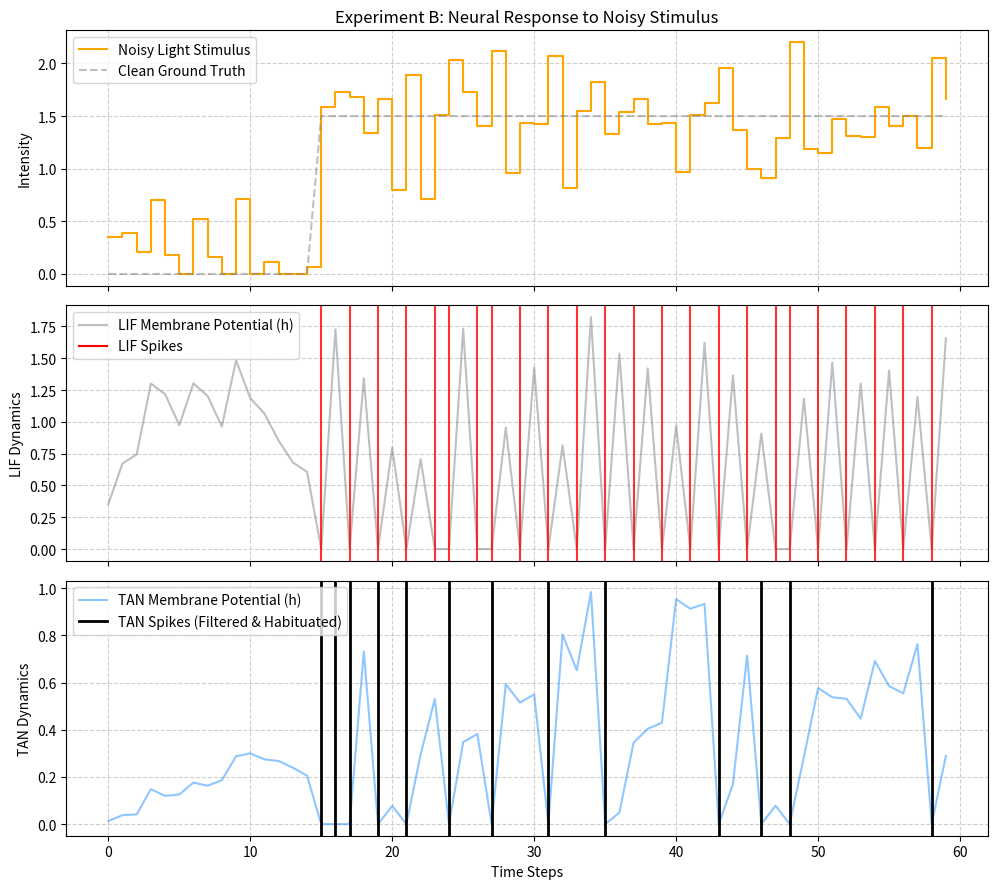

Generate this figure with matplotlib:
import numpy as np
import matplotlib.pyplot as plt

# ============================================================
# Baseline 1: Classic Leaky Integrate-and-Fire (LIF) neuron
# ============================================================
class LIFNeuron:
    """
    Standard leaky integrate-and-fire neuron with Markovian dynamics.
    The membrane potential decays exponentially (leak) and integrates
    incoming current. A spike is fired when the potential exceeds the
    threshold, after which the potential is reset.
    """
    def __init__(self, lambda_leak=0.8, threshold=1.0):
        """
        Parameters
        ----------
        lambda_leak : float
            Leak factor (0 < lambda_leak < 1). Models the membrane time constant.
        threshold : float
            Firing threshold for spike generation.
        """
        self.lambda_leak = lambda_leak
        self.threshold = threshold
        self.h = 0.0  # membrane potential

    def forward(self, current_input):
        """
        Advance the neuron by one time step.

        Parameters
        ----------
        current_input : float
            Input current (sensory signal).

        Returns
        -------
        spike : int
            1 if a spike was emitted, 0 otherwise.
        h : float
            Membrane potential after updating (and possible reset).
        """
        # Markovian state update: leaky integration + instantaneous input
        self.h = self.lambda_leak * self.h + current_input

        # Spike generation and reset
        if self.h > self.threshold:
            spike = 1
            self.h = 0.0  # reset membrane potential after firing
        else:
            spike = 0

        return spike, self.h


# ============================================================
# Proposed Model: Temporal Attention Neuron (TAN)
# ============================================================
class TANNeuron:
    """
    Temporal Attention Neuron (TAN) with surprise-gated modulation
    and a non-Markovian memory window. This neuron uses an attention
    kernel derived from statistical mechanics to integrate historical
    context, and a gating mechanism based on prediction error (surprise)
    to implement sensory habituation.
    """
    def __init__(self, window_size=10, lambda_leak=0.8, threshold=1.0):
        """
        Parameters
        ----------
        window_size : int
            Length of the local temporal receptive window (memory).
        lambda_leak : float
            Membrane leak factor (0 < lambda_leak < 1).
        threshold : float
            Firing threshold.
        """
        self.window_size = window_size
        self.lambda_leak = lambda_leak
        self.threshold = threshold
        self.h = 0.0  # membrane potential

        # Projection weights for Query, Key, Value (scalars in minimal model)
        self.W_q = np.array([2.0])   # Query: amplifies surprise
        self.W_k = np.array([1.0])   # Key: historical features
        self.W_v = np.array([1.0])   # Value: historical energy

        # Initialize history buffer (no prior stimulation)
        self.history = np.zeros(window_size)

        # Thermodynamic sensitivity (inverse temperature)
        self.beta = 1.0

    def softmax(self, x):
        """
        Numerically stable softmax (Boltzmann distribution) with temperature scaling.

        Parameters
        ----------
        x : np.ndarray
            Raw attention scores.

        Returns
        -------
        np.ndarray
            Attention weights (probabilities) summing to 1.
        """
        e_x = np.exp(self.beta * (x - np.max(x)))
        return e_x / (e_x.sum(axis=0) + 1e-9)

    def forward(self, current_input):
        """
        Perform one time step of the TAN neuron.

        Steps:
        1. Update history window and compute surprise.
        2. Project Query (from surprise), Key and Value (from history).
        3. Compute attention weights via Boltzmann kernel.
        4. Integrate base context and apply surprise gating.
        5. Update membrane potential (leak + gated current) and generate spike.

        Parameters
        ----------
        current_input : float
            Sensory input at the current time step.

        Returns
        -------
        spike : int
            1 if spike emitted, 0 otherwise.
        h : float
            Membrane potential after the update (and possible reset).
        """
        # 1. Update temporal receptive window (sliding window)
        self.history = np.roll(self.history, -1)
        self.history[-1] = current_input

        # 2. Compute sensory surprise (prediction error)
        # Expected value is the mean of the window; surprise is deviation.
        S_t = current_input - np.mean(self.history)

        # 3. Project into temporal attention space (Q, K, V)
        Q = S_t * self.W_q          # Query: driven by surprise, not raw input
        K = self.history * self.W_k # Keys: features of past events
        V = self.history * self.W_v # Values: energies of past events

        # 4. Compute attention scores and Boltzmann weights
        attention_scores = Q * K
        attention_weights = self.softmax(attention_scores)

        # 5. Base context integration (attention-weighted sum of V)
        C_t = np.sum(attention_weights * V)

        # 6. Neuromodulatory gating (surprise-gated modulation)
        # Use a smooth nonlinearity (tanh) to filter out minor noise
        gating = np.tanh(abs(S_t))
        A_t = gating * C_t          # Effective synaptic current

        # 7. Non-Markovian dynamical evolution: leak + attention-gated current
        self.h = self.lambda_leak * self.h + A_t

        # 8. Spike generation and reset
        if self.h > self.threshold:
            spike = 1
            self.h = 0.0           # reset after spike
        else:
            spike = 0

        return spike, self.h


# ============================================================
# Experiment B: Noisy light stimulus with sudden onset
# ============================================================
time_steps = 60

# Base signal: 15 steps of darkness (0), then 45 steps of bright light (1.5)
base_signal = np.concatenate([np.zeros(15), np.ones(45) * 1.5])

# Add Gaussian white noise (mean=0, std=0.4) to simulate noisy environment
noise = np.random.normal(0, 0.4, time_steps)
noisy_signal = np.clip(base_signal + noise, 0, None)  # ensure intensity >= 0

# Instantiate neurons with appropriate parameters
lif_neuron = LIFNeuron(lambda_leak=0.8, threshold=2.0)
tan_neuron = TANNeuron(window_size=10, lambda_leak=0.8, threshold=1.0)

# Data logging
lif_spikes, lif_h_log = [], []
tan_spikes, tan_h_log = [], []

# Run simulation loop
for x in noisy_signal:
    l_spike, l_h = lif_neuron.forward(x)
    t_spike, t_h = tan_neuron.forward(x)

    lif_spikes.append(l_spike)
    lif_h_log.append(l_h)
    tan_spikes.append(t_spike)
    tan_h_log.append(t_h)

# ============================================================
# Publication‑quality visualization (3 panels)
# ============================================================
fig, axs = plt.subplots(3, 1, figsize=(10, 9), sharex=True)

# ----- Panel 1: Noisy stimulus and clean ground truth -----
axs[0].plot(noisy_signal, color='orange', drawstyle='steps-post',
            label="Noisy Light Stimulus")
axs[0].plot(base_signal, color='gray', linestyle='--', alpha=0.5,
            label="Clean Ground Truth")
axs[0].set_title("Experiment B: Neural Response to Noisy Stimulus")
axs[0].set_ylabel("Intensity")
axs[0].legend(loc="upper left")
axs[0].grid(True, linestyle='--', alpha=0.6)

# ----- Panel 2: LIF baseline dynamics -----
# Trace of membrane potential
axs[1].plot(lif_h_log, color='gray', alpha=0.5,
            label="LIF Membrane Potential (h)")
# Mark spike times with vertical red lines
lif_spike_times = np.where(np.array(lif_spikes) == 1)[0]
for t in lif_spike_times:
    axs[1].axvline(x=t, color='red', linestyle='-', alpha=0.8)
axs[1].set_ylabel("LIF Dynamics")
# Add an invisible line for legend entry of LIF Spikes
axs[1].plot([], [], color='red', label='LIF Spikes')
axs[1].legend(loc="upper left")
axs[1].grid(True, linestyle='--', alpha=0.6)

# ----- Panel 3: TAN dynamics -----
# Trace of membrane potential
axs[2].plot(tan_h_log, color='dodgerblue', alpha=0.5,
            label="TAN Membrane Potential (h)")
# Mark spike times with vertical black lines
tan_spike_times = np.where(np.array(tan_spikes) == 1)[0]
for t in tan_spike_times:
    axs[2].axvline(x=t, color='black', linestyle='-', ymin=0, ymax=1,
                   linewidth=2)
axs[2].set_ylabel("TAN Dynamics")
axs[2].set_xlabel("Time Steps")
# Add invisible line for legend entry of TAN Spikes
axs[2].plot([], [], color='black', linewidth=2,
            label='TAN Spikes (Filtered & Habituated)')
axs[2].legend(loc="upper left")
axs[2].grid(True, linestyle='--', alpha=0.6)

plt.tight_layout()
plt.show()
